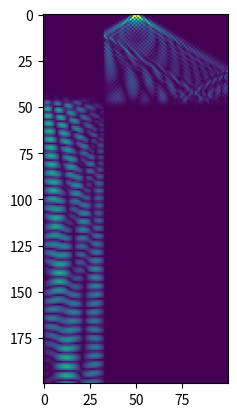

Python code for this plot:
import numpy as np
import matplotlib.pyplot as plt
import scipy

iterations = 30000
dimensions = 100
dx = 3e-3
dt = 1e-7
#mass = 9.1e-31
mass = 1
#planck_constant = 6.626e-34
reduced_planck_constant = 1

wave_function = np.zeros(dimensions, dtype=np.complex128)
potential = (5e5)*(0-np.sin(np.linspace(0, np.pi, dimensions)))*0
potential[:dimensions//3] = 1e6
print(potential)
#potential = np.linspace(0, 1e10, dimensions)
wave_function[dimensions//2] = 1
#wave_function = np.sin(np.linspace(0, np.pi, dimensions))
wave_function = wave_function / np.sum(np.absolute(wave_function))
kernel = [1, -2, 1]

image = np.zeros((iterations+1, dimensions), dtype=np.complex128)
image[0] = wave_function
for i in range(iterations):
  wave_function \
    = wave_function \
    + (1j * reduced_planck_constant * dt / (2*mass*(dx**2))) * scipy.ndimage.convolve(wave_function, kernel, mode='constant') \
    - 1j * (dt/reduced_planck_constant) * potential * wave_function
  # The evolution function we use massivly increases the sum of the absolutes,
  # so we must make the following normalisation to ensure the square of the
  # wave function can still be interpreted as probability density. However, this
  # causes problems if a particular cell gets some massive number in it (like
  # what might happen at a sharp potential boundry). This makes if difficult for
  # this numerical scheme to handle scenarios with steep potential boundries.
  wave_function = wave_function / np.sum(np.absolute(wave_function))
  image[i+1] = wave_function

height = 200
reduced_image = np.zeros((height, dimensions))
for i in range(height):
  reduced_image[i] = image[i*(iterations//height)]

print(image)
fig,ax = plt.subplots()
ax.imshow(np.absolute(reduced_image), vmax=0.1)
plt.show()
